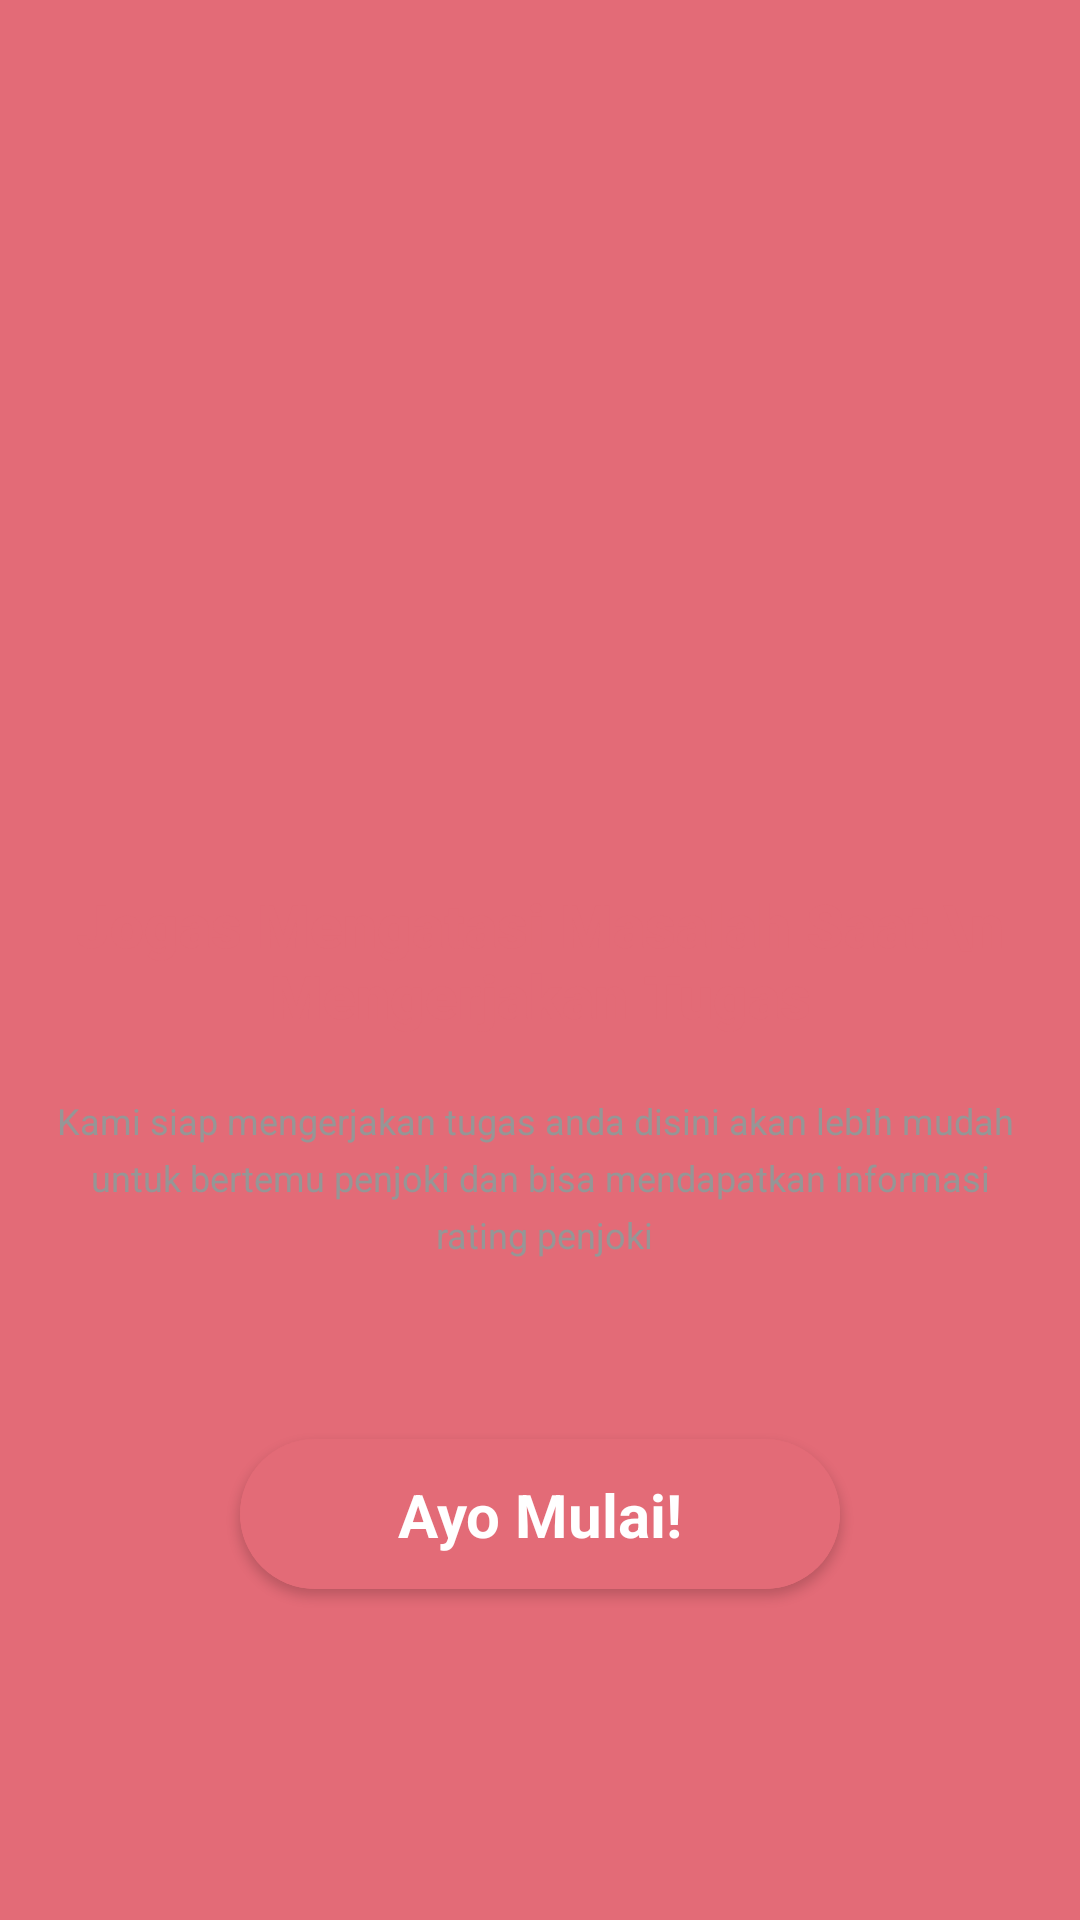

This screen was rendered from an Android layout file. Write that file and the resources it references.
<!-- AndroidManifest.xml: application theme Theme.JOGAS -->
<!-- res/layout/activity_main.xml -->
<?xml version="1.0" encoding="utf-8"?>
<androidx.constraintlayout.widget.ConstraintLayout xmlns:android="http://schemas.android.com/apk/res/android"
    xmlns:app="http://schemas.android.com/apk/res-auto"
    xmlns:tools="http://schemas.android.com/tools"
    android:layout_width="match_parent"
    android:layout_height="match_parent"
    android:background="@color/primary"
    tools:context=".MainActivity">

    <ImageView
        android:id="@+id/backgroundImage"
        android:layout_width="416dp"
        android:layout_height="904dp"
        android:layout_marginBottom="160sp"
        android:src="@drawable/bg"
        app:layout_constraintStart_toStartOf="parent"
        app:layout_constraintEnd_toEndOf="parent"
        app:layout_constraintTop_toTopOf="parent"
        app:layout_constraintBottom_toBottomOf="parent" />


    <ImageView
        android:id="@+id/sipjar"
        android:layout_width="wrap_content"
        android:layout_height="wrap_content"
        android:src="@drawable/sip"
        app:layout_constraintBottom_toBottomOf="@+id/judulPage"
        app:layout_constraintEnd_toEndOf="parent"
        app:layout_constraintStart_toStartOf="parent"
        app:layout_constraintTop_toTopOf="parent"
        app:layout_constraintVertical_bias="0.742" />

    <TextView
        android:id="@+id/judulPage"
        android:layout_width="wrap_content"
        android:layout_height="wrap_content"
        android:fontFamily="sans-serif-black"
        android:text="Jogas Mengatasi Masalah Saat \n Mengerjakan Tugas"
        android:textAlignment="center"
        android:textColor="@color/primary"
        android:textSize="20sp"
        android:textStyle="bold"
        app:layout_constraintBottom_toBottomOf="parent"
        app:layout_constraintEnd_toEndOf="parent"
        app:layout_constraintStart_toStartOf="parent"
        app:layout_constraintTop_toTopOf="parent" />

    <TextView
        android:id="@+id/deskripsipage"
        android:layout_width="wrap_content"
        android:layout_height="wrap_content"
        android:text="@string/deskripsi1"
        android:textSize="12sp"
        android:textAlignment="center"
        android:layout_marginTop="20sp"
        android:textColor="@color/gray_100"
        android:lineSpacingExtra="5sp"
        app:layout_constraintStart_toStartOf="parent"
        app:layout_constraintEnd_toEndOf="parent"
        app:layout_constraintTop_toBottomOf="@+id/judulPage"/>

    <androidx.cardview.widget.CardView
        android:layout_width="200sp"
        android:layout_height="50sp"
        android:layout_marginTop="60sp"
        app:cardCornerRadius="120dp"
        app:cardBackgroundColor="@color/primary"
        app:layout_constraintStart_toStartOf="parent"
        app:layout_constraintEnd_toEndOf="parent"
        app:layout_constraintTop_toBottomOf="@+id/deskripsipage">

        <androidx.constraintlayout.widget.ConstraintLayout
            android:layout_width="match_parent"
            android:layout_height="match_parent">

            <ImageButton
                android:id="@+id/buttonPage"
                android:layout_width="200sp"
                android:layout_height="50sp"
                android:background="@color/primary"
                android:src="@drawable/bg2"
                android:contentDescription="Mulai aplikasi"
                app:layout_constraintTop_toTopOf="parent"
                app:layout_constraintBottom_toBottomOf="parent"
                app:layout_constraintStart_toStartOf="parent"
                app:layout_constraintEnd_toEndOf="parent" />

            <TextView
                android:id="@+id/text1"
                android:layout_width="wrap_content"
                android:layout_height="wrap_content"
                android:text="Ayo Mulai!"
                android:textColor="@color/white"
                android:textSize="20sp"
                android:textStyle="bold"
                android:layout_gravity="center"
                app:layout_constraintTop_toTopOf="parent"
                app:layout_constraintBottom_toBottomOf="parent"
                app:layout_constraintStart_toStartOf="parent"
                app:layout_constraintEnd_toEndOf="parent" />
        </androidx.constraintlayout.widget.ConstraintLayout>
    </androidx.cardview.widget.CardView>

</androidx.constraintlayout.widget.ConstraintLayout>
<!-- resources referenced by this layout -->
<resources>
  <color name="gray_100">#969696</color>
  <color name="primary">#E36B77</color>
  <color name="white">#FFFFFFFF</color>
  <!-- drawable bg2 (drawable) -->
  <?xml version="1.0" encoding="utf-8"?>
  <shape xmlns:android="http://schemas.android.com/apk/res/android">
      <solid android:color="@color/primary"/>
      <corners android:radius="100sp"/>
  </shape>
  <string name="deskripsi1">Kami siap mengerjakan tugas anda disini akan lebih mudah \n untuk bertemu penjoki dan bisa mendapatkan informasi \n rating penjoki</string>
  <style name="Theme.JOGAS" parent="Base.Theme.JOGAS" />
  <style name="Base.Theme.JOGAS" parent="Theme.Material3.DayNight.NoActionBar">
          <item name="android:background">@android:color/transparent</item>
          
          
      </style>
</resources>
